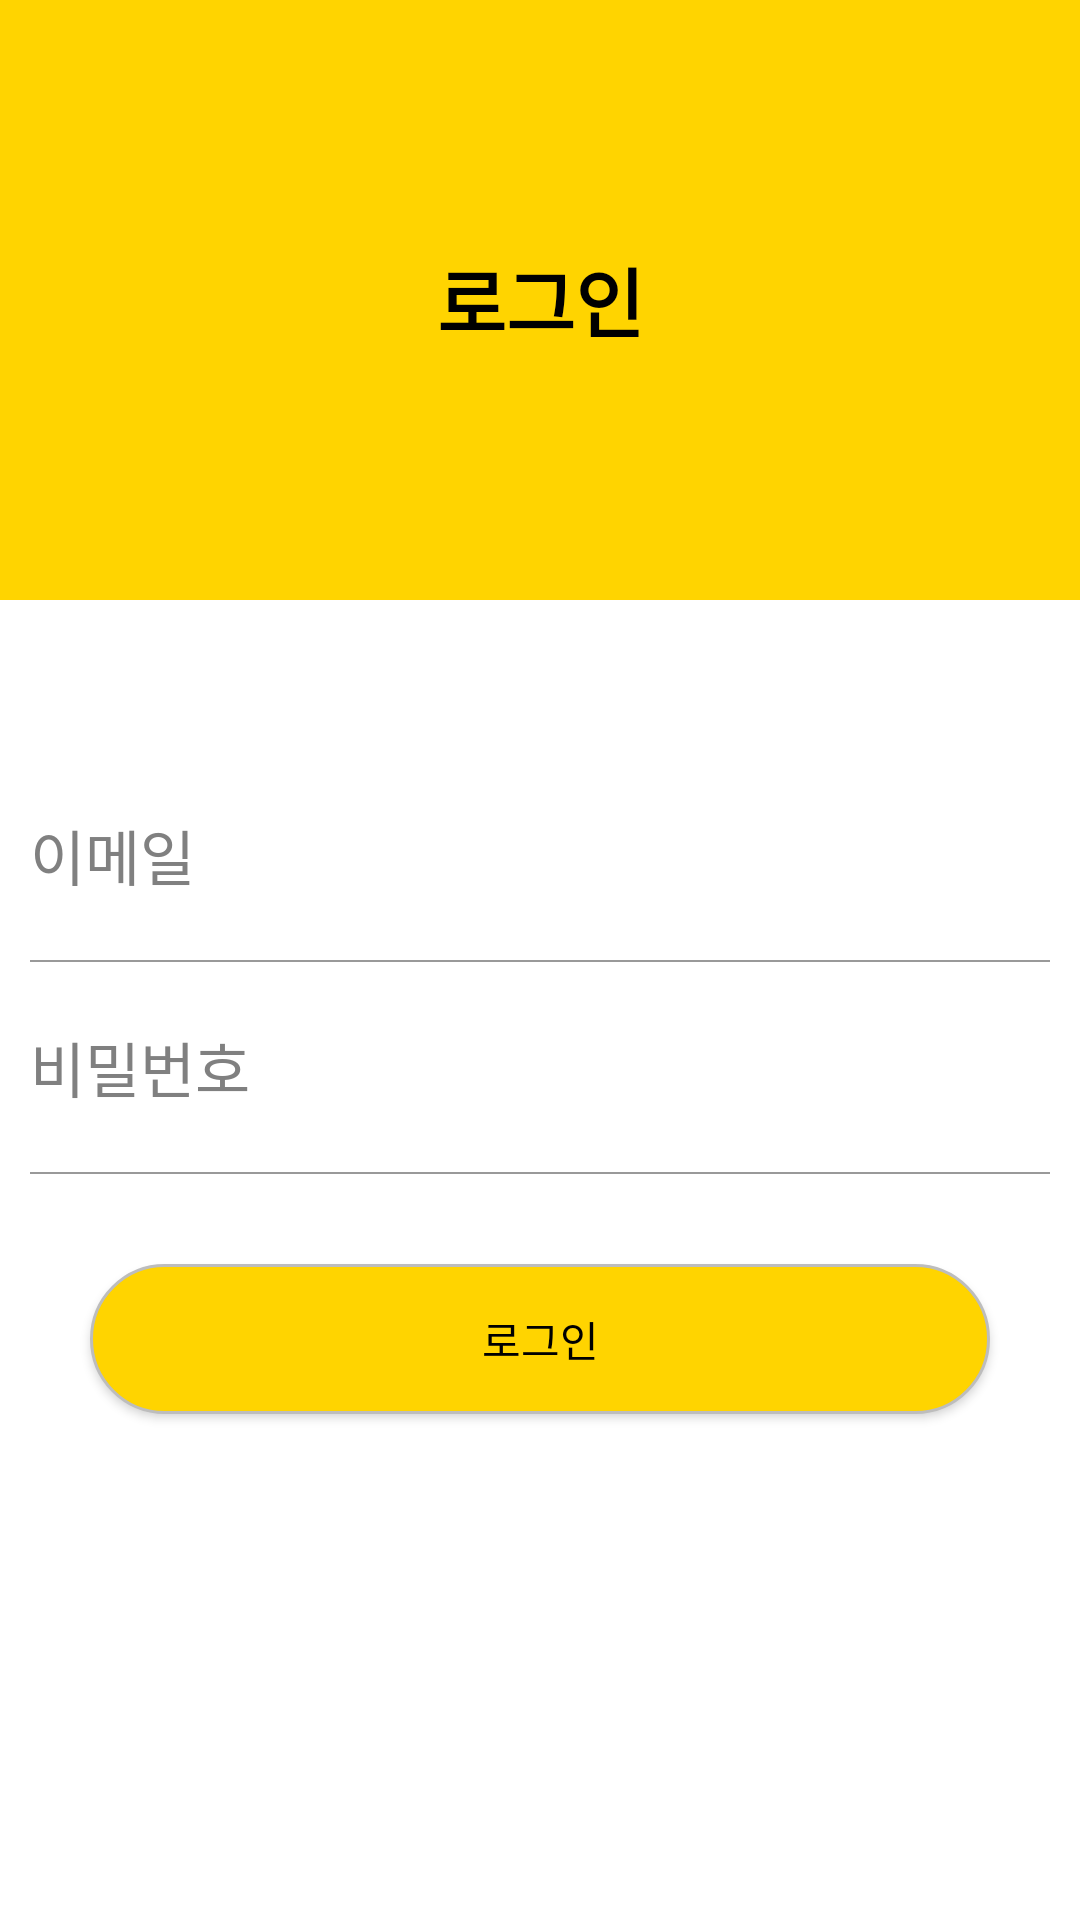

Here is an Android app screen rendered from its layout file. Give the layout XML and the strings, colors and styles it references.
<!-- AndroidManifest.xml: application theme Theme.Communityapp -->
<!-- res/layout/activity_login.xml -->
<?xml version="1.0" encoding="utf-8"?>
<layout>

    <LinearLayout xmlns:android="http://schemas.android.com/apk/res/android"
        xmlns:app="http://schemas.android.com/apk/res-auto"
        xmlns:tools="http://schemas.android.com/tools"
        android:id="@+id/main"
        android:layout_width="match_parent"
        android:layout_height="match_parent"
        android:background="@color/white"
        android:orientation="vertical"
        tools:context=".auth.LoginActivity">

        <LinearLayout
            android:background="@color/mainColor"
            android:layout_width="match_parent"
            android:layout_height="200dp">

            <TextView
                android:layout_gravity="center"
                android:text="로그인"
                android:textColor="@color/black"
                android:textStyle="bold"
                android:textSize="25sp"
                android:gravity="center"
                android:layout_width="match_parent"
                android:layout_height="50dp" />

        </LinearLayout>

        <LinearLayout
            android:layout_marginTop="50dp"
            android:orientation="vertical"
            android:layout_width="match_parent"
            android:layout_height="wrap_content">

            <EditText
                android:id="@+id/emailText"
                android:hint="이메일"
                android:textColorHint="#808080"
                android:textColor="@color/black"
                android:inputType="textEmailAddress"
                style="@style/AuthEditText"
                android:layout_width="match_parent"
                android:layout_height="50dp" />

            <LinearLayout
                android:background="#999999"
                android:layout_marginLeft="10dp"
                android:layout_marginRight="10dp"
                android:layout_width="match_parent"
                android:layout_height="0.5dp" />

            <EditText
                android:id="@+id/passwordText"
                android:textColor="@color/black"
                android:hint="비밀번호"
                android:inputType="textPassword"
                android:textColorHint="#808080"
                style="@style/AuthEditText"
                android:layout_width="match_parent"
                android:layout_height="50dp" />

            <LinearLayout
                android:background="#999999"
                android:layout_marginLeft="10dp"
                android:layout_marginRight="10dp"
                android:layout_width="match_parent"
                android:layout_height="0.5dp" />

            <Button
                android:id="@+id/loginBtn"
                android:layout_margin="30dp"
                android:layout_width="match_parent"
                android:layout_height="50dp"
                android:text="로그인"
                android:textColor="@color/black"
                android:background="@drawable/radious_yellow" />
        </LinearLayout>
    </LinearLayout>
</layout>
<!-- resources referenced by this layout -->
<resources>
  <color name="black">#FF000000</color>
  <color name="mainColor">#ffd400</color>
  <color name="white">#FFFFFFFF</color>
  <!-- drawable radious_yellow (drawable) -->
  <?xml version="1.0" encoding="utf-8"?>
  <shape xmlns:android="http://schemas.android.com/apk/res/android"
      android:shape="rectangle" android:padding = "10dp">
      <solid android:color="#ffd400"></solid>
      <corners
          android:bottomLeftRadius="30dp"
          android:bottomRightRadius="30dp"
          android:topLeftRadius="30dp"
          android:topRightRadius="30dp"></corners>
      <stroke android:width="1dp"
          android:color="#BDBDBD"></stroke>
  </shape>
  <style name="AuthEditText" parent="android:Widget.EditText">
          <item name="android:background">@android:color/transparent</item>
          <item name="android:textSize">20dp</item>
          <item name="android:layout_margin">10dp</item>
      </style>
  <style name="Theme.Communityapp" parent="Base.Theme.Communityapp" />
  <style name="Base.Theme.Communityapp" parent="Theme.Material3.DayNight.NoActionBar">
          
           <item name="colorPrimaryVariant">@color/mainColor</item>
      </style>
</resources>
